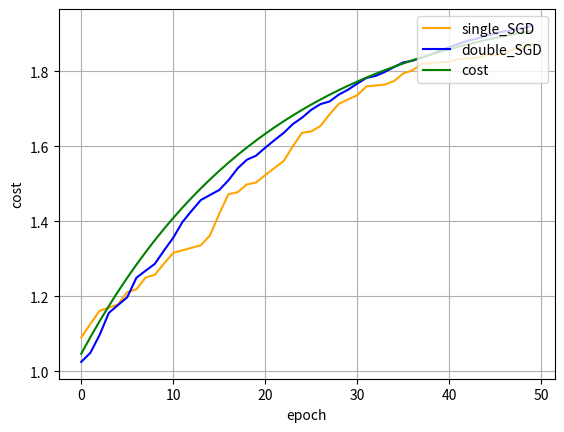

The script that saved this image:
import random
import matplotlib.pyplot as plt

x_data = [1.0, 2.0, 3.0]
y_data = [2.0, 4.0, 6.0]

w = 1.0

def forward(x):
    return w * x

def loss(x, y):
    return (forward(x) - y) ** 2

def cost(xs, ys):
    cost = 0
    for x_val, y_val in zip(xs, ys):
        loss_val = (forward(x_val) - y_val) ** 2    # Loss Function
        cost += loss_val    # Cost Function 是对Loss Function对每个数据求和除以数据容量                                
    return cost / len(xs)

def gradient(x, y):
    return 2 * x * (w * x - y)

epoch_list = []
cost_list_single = []
cost_list_double = []
cost_list_cost = []


# 使用单个SGD更新
for epoch in range(50):
    i = random.randint(0,2)
    loss_val = loss(x_data[i], y_data[i])
    w -= gradient(x_data[i], y_data[i]) * 0.005
    epoch_list.append(epoch)
    cost_val = cost(x_data,y_data)
    cost_list_single.append(w)
    print('epoch=', epoch, 'w=', w, 'cost=',loss_val)
    
# 使用两个loss取平均
w = 1.0
for epoch in range(50):
    nums = [0, 1, 2]
    rand_nums = random.sample(nums, 2)  # 随机选择两个索引
    loss_val_double = (loss(x_data[rand_nums[0]], y_data[rand_nums[0]]) + loss(x_data[rand_nums[1]], y_data[rand_nums[1]]) )/2  # 计算两个样本的损失均值
    w -= (gradient(x_data[rand_nums[0]], y_data[rand_nums[0]]) + gradient(x_data[rand_nums[1]], y_data[rand_nums[1]])) /2 * 0.005  # 更新权重，除以2是为了取均值，继承自loss
    cost_list_double.append(w)

'''
for epoch in range(1000):
    i1, i2 = random.sample(range(len(x_data)), 2)  # 随机选择两个索引
    x1, y1 = x_data[i1], y_data[i1]
    x2, y2 = x_data[i2], y_data[i2]

    loss_val = (loss(x1, y1) + loss(x2, y2)) / 2  # 计算两个样本的损失均值
    w -= (gradient(x1, y1) + gradient(x2, y2)) * 0.01 / 2  # 更新权重，除以2是为了取均值
    epoch_list.append(epoch)
    cost_val = cost(x_data, y_data)
    cost_list.append(cost_val)
    print('epoch=', epoch, 'w=', w, 'cost=', loss_val)
'''

# 使用三个loss取平均(也就是cost)
w = 1.0
for epoch in range(50):
    nums = [0, 1, 2]
    rand_nums = random.sample(nums, 3)
    loss_val_double = (loss(x_data[rand_nums[0]], y_data[rand_nums[0]]) + loss(x_data[rand_nums[1]], y_data[rand_nums[1]]) + loss(x_data[rand_nums[2]], y_data[rand_nums[2]]) )/ 3
    w -= (gradient(x_data[rand_nums[0]], y_data[rand_nums[0]]) + gradient(x_data[rand_nums[1]], y_data[rand_nums[1]]) + gradient(x_data[rand_nums[2]], y_data[rand_nums[2]])) /3 * 0.005
    cost_list_cost.append(w)
    
plt.plot(epoch_list,cost_list_single, color='orange', label='single_SGD')
plt.plot(epoch_list,cost_list_double, color='blue', label='double_SGD')
plt.plot(epoch_list,cost_list_cost, color='green', label='cost')
plt.legend(loc='upper right')

# 单个SGD拥有最高随机率 也就是最高的波动性

plt.ylabel('cost')
plt.xlabel('epoch')
plt.grid()
plt.show()
